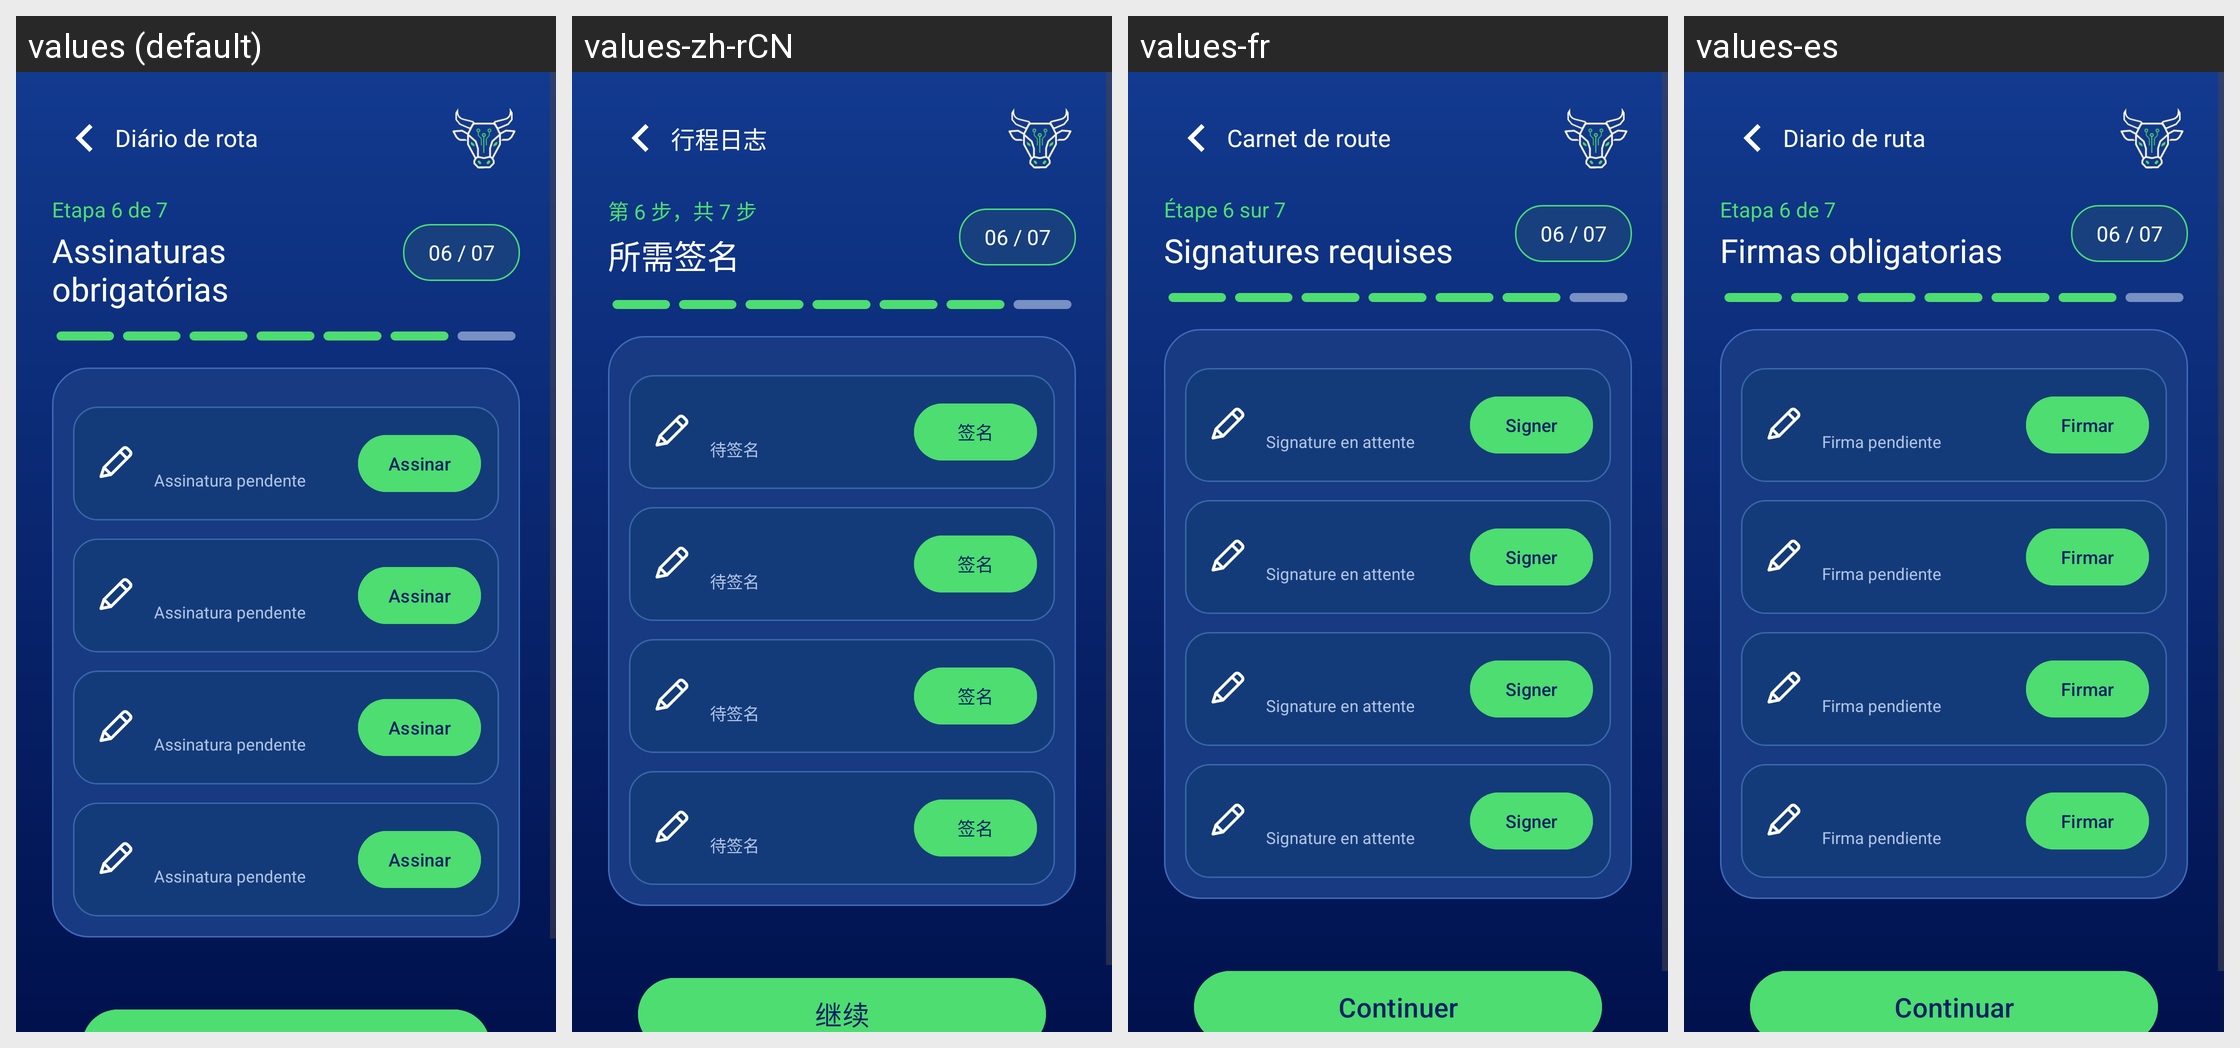

For this localized Android screen grid, give each drawn string resource with its value in every locale shown.
Android screen res/layout/activity_route_diary_step_five.xml rendered under 4 locales, left to right: values (default), values-zh-rCN, values-fr, values-es. Device: Nexus 5 (rendered at 1080×1920; each locale shown at half size, 540×960, under a caption strip naming it); theme Theme.Efficientiamobile.RouteDiary.
Other locales in the repository, not shown: values-en, values-ja.
Strings drawn on this screen, with the default value and each locale's value (text and hints the layout hard-codes, and strings that could not be matched under every locale, appear in the picture but are not listed):

route_diary_title
  values: Diário de rota
  values-zh-rCN: 行程日志
  values-fr: Carnet de route
  values-es: Diario de ruta

route_step_five_count
  values: Etapa 6 de 7
  values-zh-rCN: 第 6 步，共 7 步
  values-fr: Étape 6 sur 7
  values-es: Etapa 6 de 7

route_step_five_title
  values: Assinaturas obrigatórias
  values-zh-rCN: 所需签名
  values-fr: Signatures requises
  values-es: Firmas obligatorias

route_step_five_badge
  values: 06 / 07
  values-zh-rCN: 06 / 07
  values-fr: 06 / 07
  values-es: 06 / 07

route_signature_pending
  values: Assinatura pendente
  values-zh-rCN: 待签名
  values-fr: Signature en attente
  values-es: Firma pendiente

route_sign_action
  values: Assinar
  values-zh-rCN: 签名
  values-fr: Signer
  values-es: Firmar
